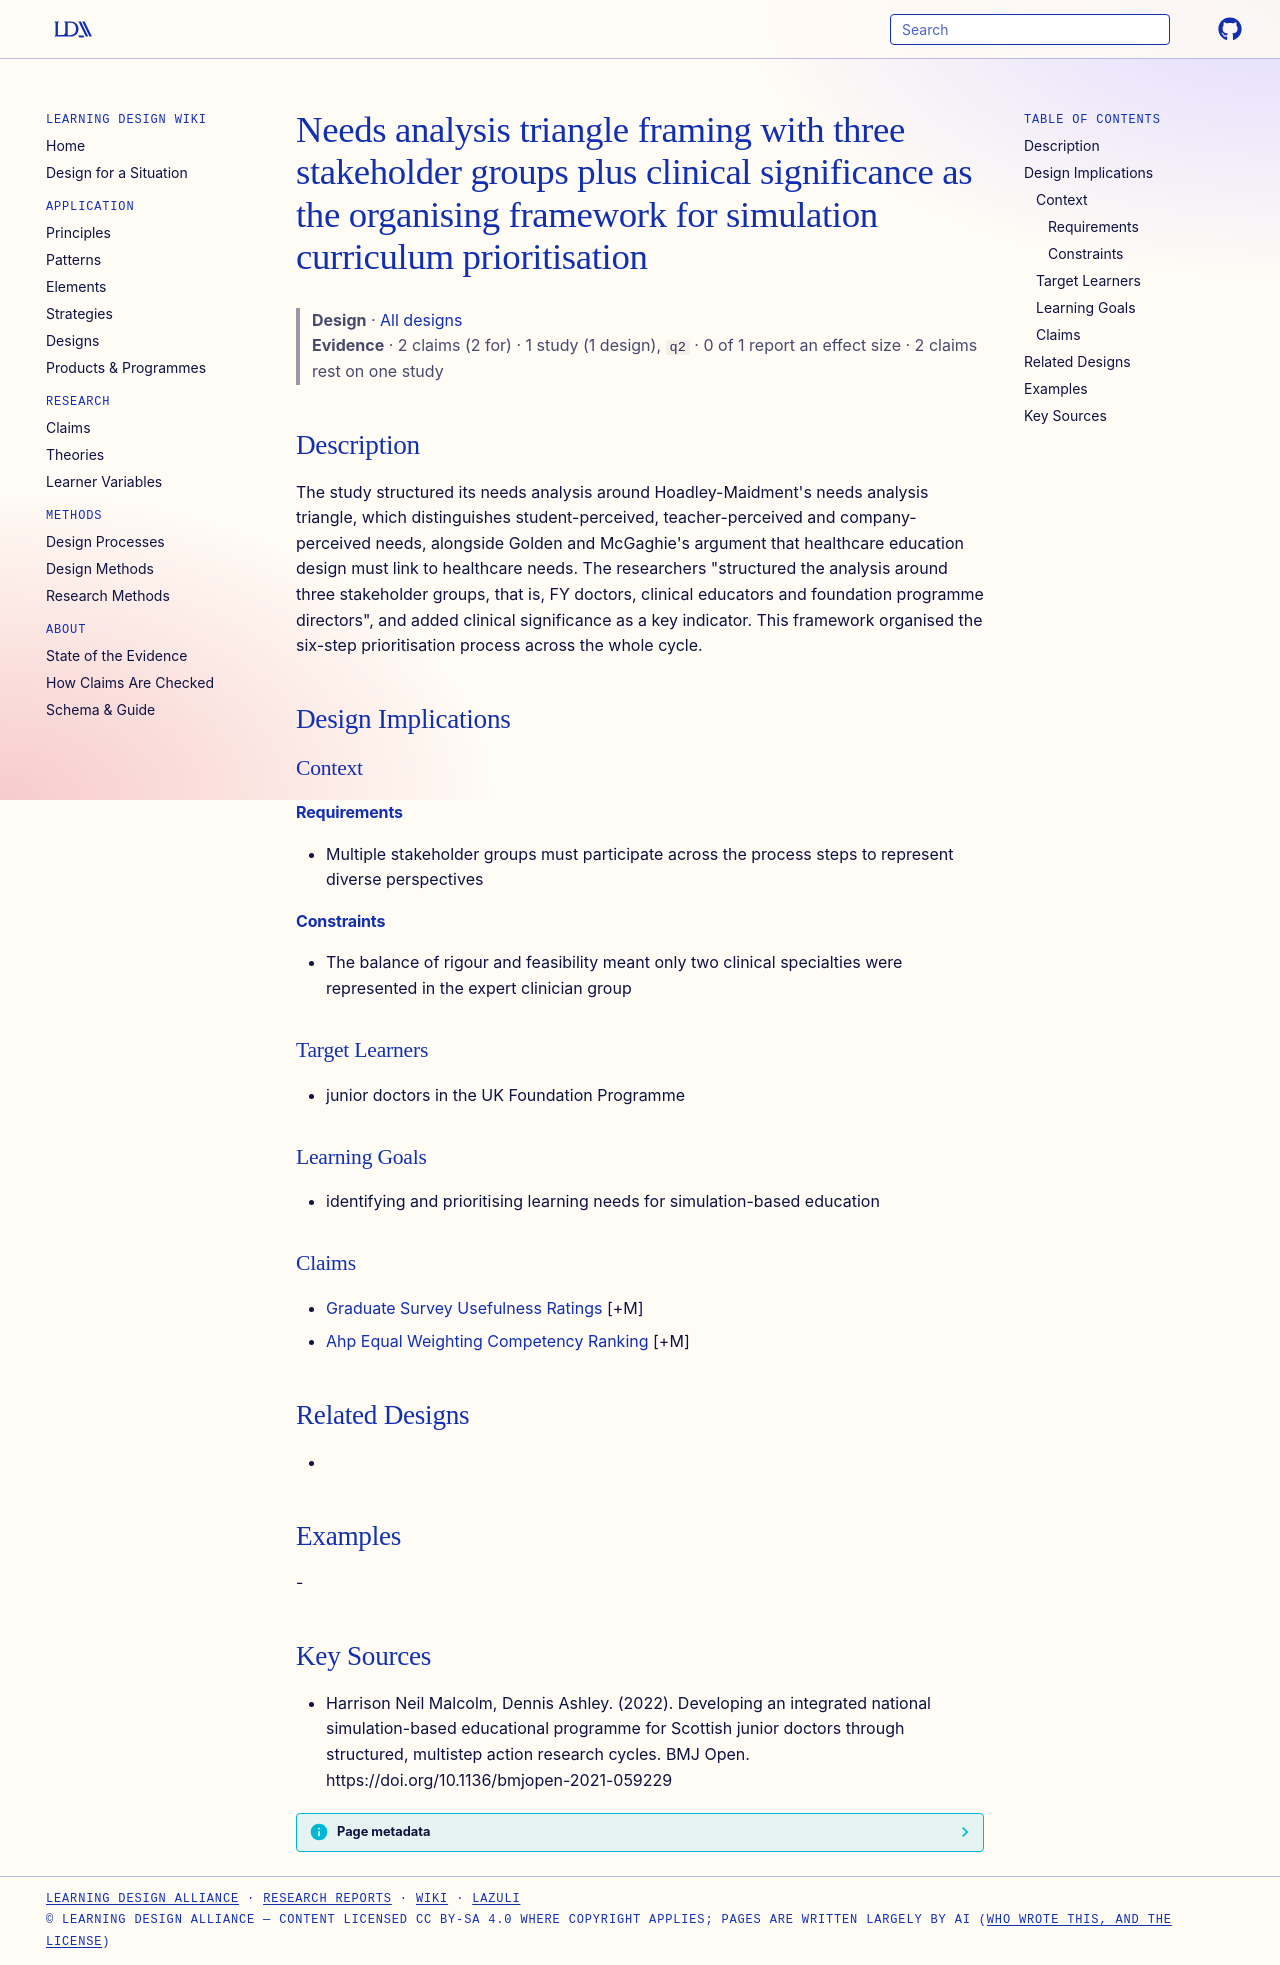

repository: Learning-Design-Alliance/learning-wiki · page: designs/needs-analysis-triangle-stakeholder-framework/index.html · generator: mkdocs

---
type: design
id: needs-analysis-triangle-stakeholder-framework
title: Needs analysis triangle framing with three stakeholder groups plus clinical significance as the organising framework for simulation curriculum prioritisation
description: "The study structured its needs analysis around Hoadley-Maidment's needs analysis triangle, which distinguishes student-perceived, teacher-perceived and company-perceived needs, alongside Golden and McGaghie's argument..."
status: review
generated:
  by: "process:settle-candidates"
  at: 2026-11-07
sources:
  - id: harrison-neil-malcolm-2022
    resource: "https://doi.org/10.1136/bmjopen-2021-059229"
    title: "Harrison Neil Malcolm, Dennis Ashley. (2022). Developing an integrated national simulation-based educational programme for Scottish junior doctors through structured, multistep action research cycles. BMJ Open. https://doi.org/10.1136/bmjopen-2021-059229"
    author: Harrison Neil Malcolm, Dennis Ashley
---

# Needs analysis triangle framing with three stakeholder groups plus clinical significance as the organising framework for simulation curriculum prioritisation

> **Design** · [All designs](index.md)
> **Evidence** · 2 claims (2 for) · 1 study (1 design), `q2` · 0 of 1 report an effect size · 2 claims rest on one study

## Description
The study structured its needs analysis around Hoadley-Maidment's needs analysis triangle, which distinguishes student-perceived, teacher-perceived and company-perceived needs, alongside Golden and McGaghie's argument that healthcare education design must link to healthcare needs. The researchers "structured the analysis around three stakeholder groups, that is, FY doctors, clinical educators and foundation programme directors", and added clinical significance as a key indicator. This framework organised the six-step prioritisation process across the whole cycle.

## Design Implications

### Context
#### Requirements
- Multiple stakeholder groups must participate across the process steps to represent diverse perspectives
#### Constraints
- The balance of rigour and feasibility meant only two clinical specialties were represented in the expert clinician group

### Target Learners
- junior doctors in the UK Foundation Programme

### Learning Goals
- identifying and prioritising learning needs for simulation-based education

### Claims
- [Graduate Survey Usefulness Ratings](../claims/graduate-survey-usefulness-ratings.md) [+M]
- [Ahp Equal Weighting Competency Ranking](../claims/ahp-equal-weighting-competency-ranking.md) [+M]

## Related Designs
- 

## Examples
-

## Key Sources
- Harrison Neil Malcolm, Dennis Ashley. (2022). Developing an integrated national simulation-based educational programme for Scottish junior doctors through structured, multistep action research cycles. BMJ Open. https://doi.org/10.1136/bmjopen-2021-059229
